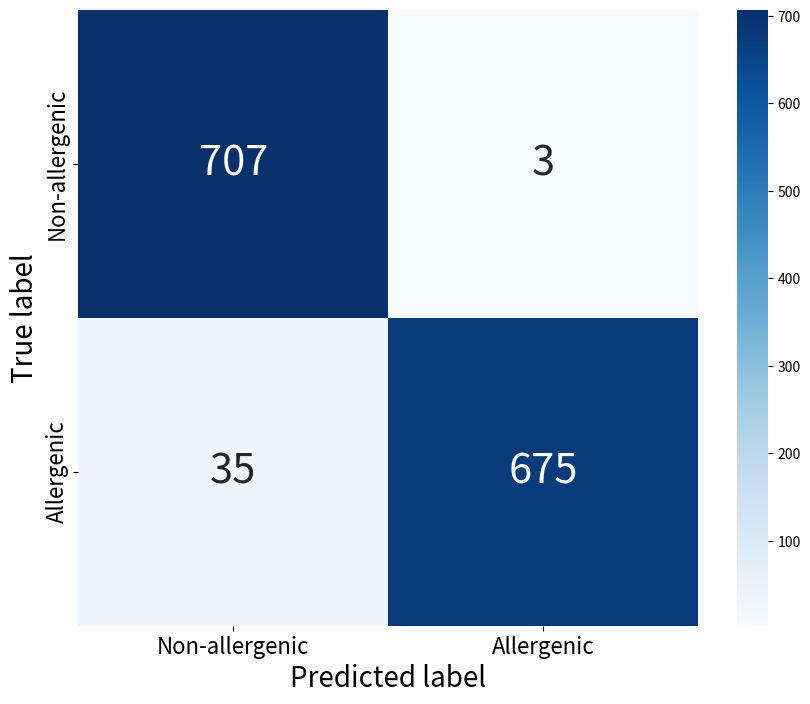

Python code for this plot:
import numpy as np
import matplotlib.pyplot as plt
import seaborn as sns

conf_matrix = np.array([[707, 3], [35, 675]])

fig, ax = plt.subplots(figsize=(10, 8))
sns.heatmap(conf_matrix, annot=True, fmt="d", cmap='Blues', cbar=True, ax=ax, annot_kws={"size": 30})

ax.set_xlabel('Predicted label', fontsize=20)
ax.set_ylabel('True label', fontsize=20)

ax.set_xticklabels(['Non-allergenic', 'Allergenic'], fontsize=16)
ax.set_yticklabels(['Non-allergenic', 'Allergenic'], fontsize=16)
plt.savefig('confusion_matrix.png', dpi=300)
plt.show()
